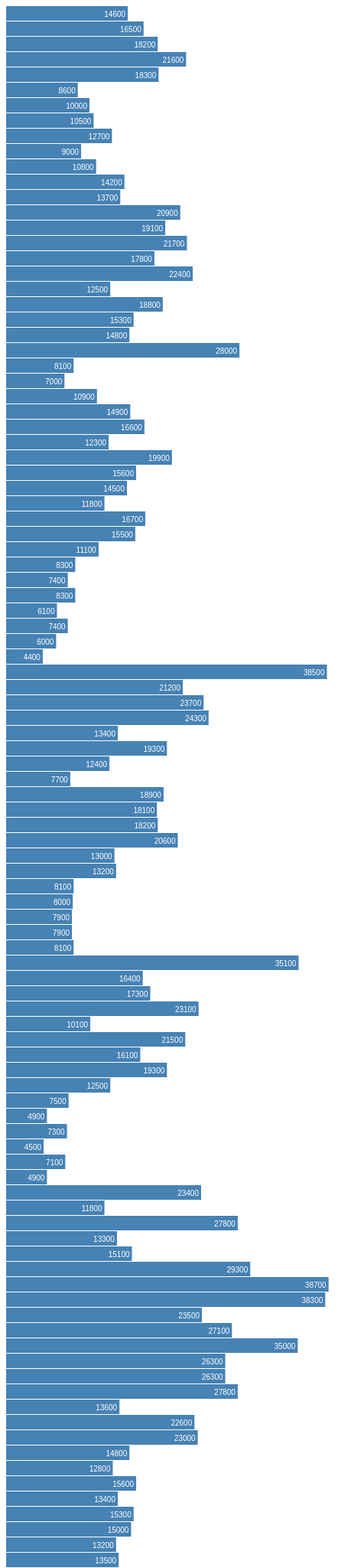
D3 v3 page, settled after 480 driven frames (8 s of simulated time); the page loaded 1 data file(s).


					// setup some basic size variables for our SVG container.
var width = 1800,
    barHeight = 20;

var x = d3.scale.linear()
    .range([0, width]);

var chart = d3.select(".chart")
    .attr("width", width);

d3.csv("Horizontal.csv", type, function(error, data) {			//load in the CSV file.
  x.domain([0, d3.max(data, function(d) { return d.Total; })]);

  chart.attr("height", barHeight * data.length);

  var bar = chart.selectAll("g")
      .data(data)
      .enter().append("g")
      .attr("transform", function(d, i) { return "translate(0," + i * barHeight + ")"; });

  bar.append("rect")
      .attr("width", function(d) { return x(d.Total); })
      .attr("height", barHeight - 1);

  bar.append("text")
      .attr("x", function(d) { return x(d.Total) - 3; })
      .attr("y", barHeight / 2)
      .attr("dy", ".35em")
      .text(function(d) { return d.Total; });
});

function type(d) {
  d.Total = +d.Total; 
  console.log('Total of d', d.Total);
  return d;
}



### data: Horizontal.csv
ID, Total
1, 14600
2, 16500
3, 18200
4, 21600
5, 18300
6, 8600
7, 10000
8, 10500
9, 12700
10, 9000
11, 10800
12, 14200
13, 13700
14, 20900
15, 19100
16, 21700
17, 17800
18, 22400
19, 12500
20, 18800
21, 15300
22, 14800
23, 28000
24, 8100
25, 7000
26, 10900
27, 14900
28, 16600
29, 12300
30, 19900
31, 15600
32, 14500
33, 11800
34, 16700
35, 15500
36, 11100
37, 8300
38, 7400
39, 8300
40, 6100
41, 7400
42, 6000
43, 4400
44, 38500
45, 21200
46, 23700
47, 24300
48, 13400
49, 19300
50, 12400
51, 7700
52, 18900
53, 18100
54, 18200
55, 20600
56, 13000
57, 13200
58, 8100
59, 8000
60, 7900
... 1,218 more rows